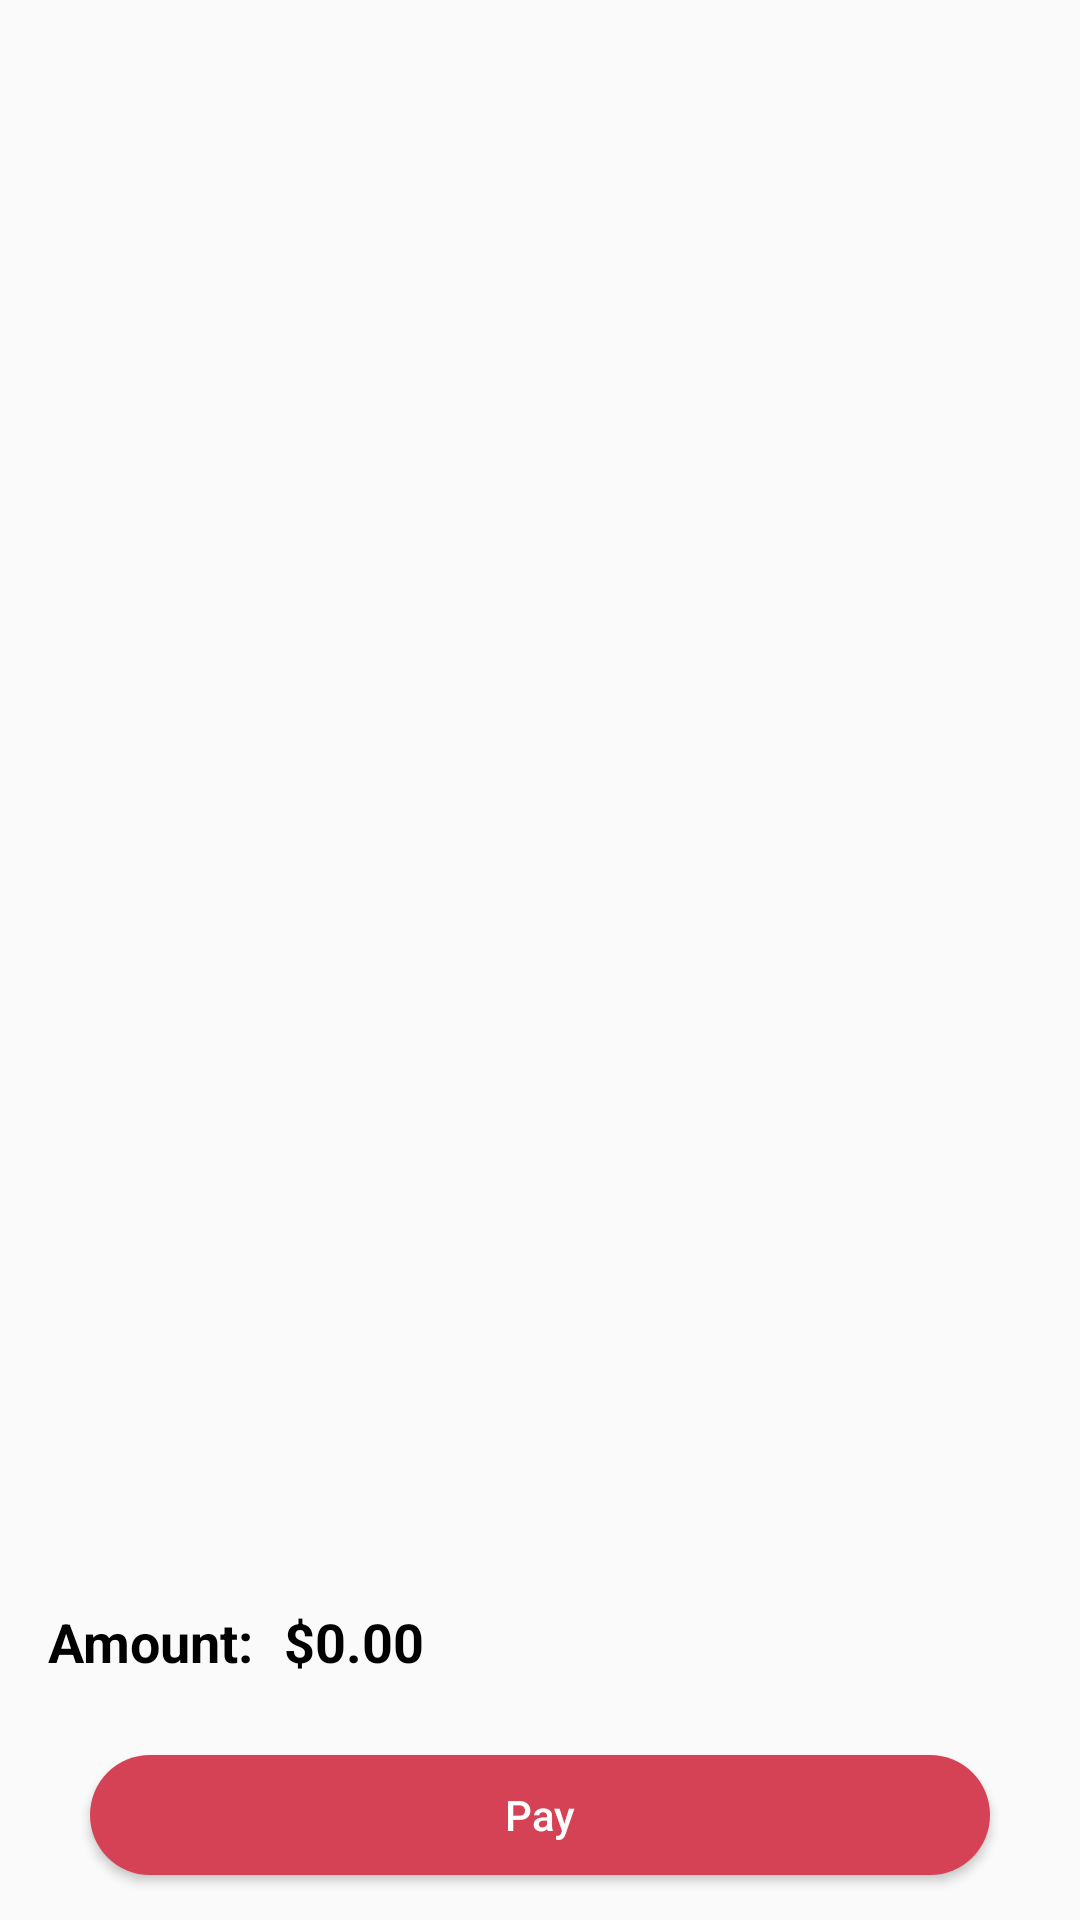

Reconstruct the res/layout file that produces this screen, plus the resources it refers to.
<!-- AndroidManifest.xml: application theme AppTheme -->
<!-- res/layout/activity_add_to_cart.xml -->
<?xml version="1.0" encoding="utf-8"?>
<androidx.constraintlayout.widget.ConstraintLayout xmlns:android="http://schemas.android.com/apk/res/android"
    xmlns:app="http://schemas.android.com/apk/res-auto"
    xmlns:tools="http://schemas.android.com/tools"
    android:layout_width="match_parent"
    android:layout_height="match_parent"
    tools:context=".AddToCartActivity">

    <Button
        android:id="@+id/payBtn"
        android:layout_width="0dp"
        android:layout_height="40dp"
        android:layout_marginStart="30dp"
        android:layout_marginEnd="30dp"
        android:layout_marginBottom="15dp"
        android:background="@drawable/custom_button"
        android:text="@string/pay"
        android:textAllCaps="false"
        android:textColor="@color/cardview_light_background"
        app:layout_constraintBottom_toBottomOf="parent"
        app:layout_constraintEnd_toEndOf="parent"
        app:layout_constraintStart_toStartOf="parent" />

    <androidx.recyclerview.widget.RecyclerView
        android:id="@+id/cartItemsRecyclerView"
        android:layout_width="0dp"
        android:layout_height="0dp"
        android:layout_marginBottom="15dp"
        app:layout_constraintBottom_toTopOf="@+id/totalAmount"
        app:layout_constraintEnd_toEndOf="parent"
        app:layout_constraintHorizontal_bias="0.0"
        app:layout_constraintStart_toStartOf="parent"
        app:layout_constraintTop_toTopOf="parent" />

    <TextView
        android:id="@+id/totalAmount"
        android:layout_width="wrap_content"
        android:layout_height="35dp"
        android:layout_marginStart="16dp"
        android:layout_marginBottom="15dp"
        android:text="@string/total"
        android:textColor="@color/black_color"
        android:textSize="18dp"
        android:textStyle="bold"
        app:layout_constraintBottom_toTopOf="@+id/payBtn"
        app:layout_constraintStart_toStartOf="parent" />

    <TextView
        android:id="@+id/totalAmountValue"
        android:layout_width="wrap_content"
        android:layout_height="35dp"
        android:layout_marginStart="10dp"
        android:text="@string/amountValue"
        android:textColor="@color/black_color"
        android:textSize="18dp"
        android:textStyle="bold"
        app:layout_constraintStart_toEndOf="@+id/totalAmount"
        app:layout_constraintTop_toTopOf="@+id/totalAmount" />
</androidx.constraintlayout.widget.ConstraintLayout>
<!-- resources referenced by this layout -->
<resources>
  <color name="black_color">#000000</color>
  <color name="cardview_light_background">#FFFFFFFF</color>
  <!-- drawable custom_button (drawable) -->
  <?xml version="1.0" encoding="utf-8"?>
  <shape xmlns:android="http://schemas.android.com/apk/res/android">
  
      <corners android:radius="30sp" />
      <solid android:color="@color/red"/>
      
  
  </shape>
  <string name="amountValue">$0.00</string>
  <string name="pay">Pay</string>
  <string name="total">Amount:</string>
  <style name="AppTheme" parent="Theme.AppCompat.Light.DarkActionBar">
          
          <item name="colorPrimary">@color/colorPrimary</item>
          <item name="colorPrimaryDark">@color/colorPrimaryDark</item>
          <item name="colorAccent">@color/colorAccent</item>
      </style>
  <color name="red">#D54256</color>
  <color name="colorPrimary">#000000</color>
  <color name="colorPrimaryDark">#000000</color>
  <color name="colorAccent">#D81B60</color>
</resources>
